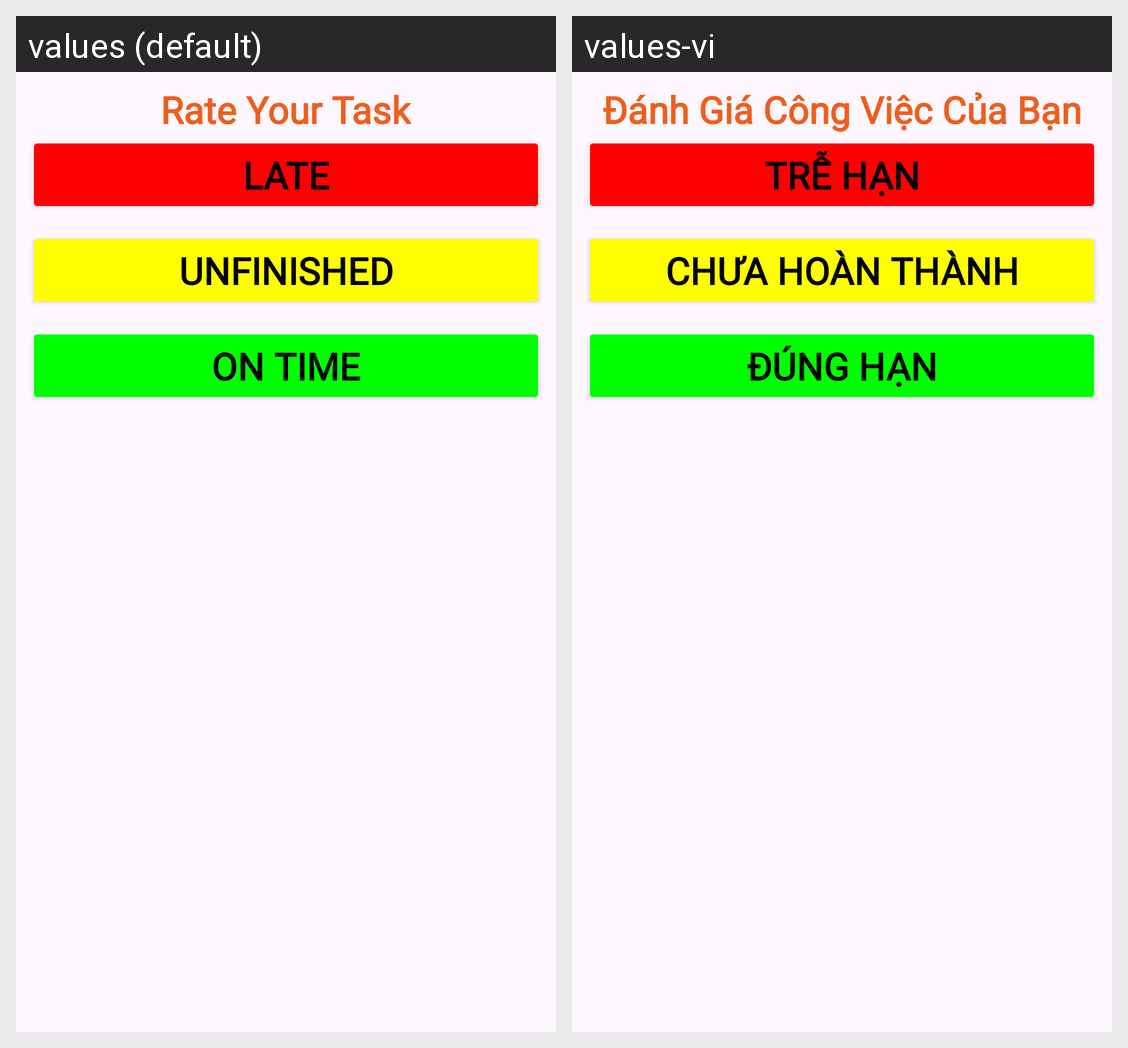

This grid shows one Android layout under two languages. Give, for every string resource on the screen, its name, the default text and each shown locale's text.
Android screen res/layout/dialog_rate_task.xml rendered under 2 locales, left to right: values (default), values-vi. Device: Nexus 5 (rendered at 1080×1920; each locale shown at half size, 540×960, under a caption strip naming it); theme Theme.SimpleNote.
Strings drawn on this screen, with the default value and each locale's value (text and hints the layout hard-codes, and strings that could not be matched under every locale, appear in the picture but are not listed):

rateYourTaskTitle
  values: Rate Your Task
  values-vi: Đánh Giá Công Việc Của Bạn

late
  values: Late
  values-vi: Trễ Hạn

unfinished
  values: Unfinished
  values-vi: Chưa Hoàn Thành

onTime
  values: On Time
  values-vi: Đúng Hạn
